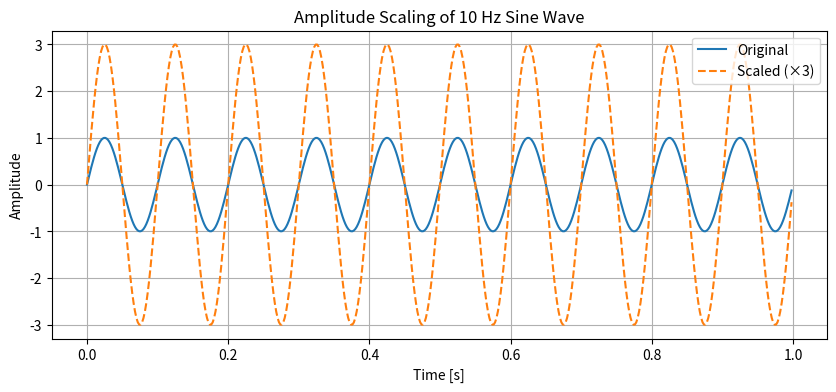

Write the Python code that produced this figure.
#d.	Generate a 10 Hz sine wave and scale its amplitude by a factor of 3. Plot the original and scaled signals together.
import numpy as np
import matplotlib.pyplot as plt

# Parameters
fs = 500  
t = np.linspace(0, 1, fs, endpoint=False)

# Signals
sine_10Hz = np.sin(2 * np.pi * 10 * t)
sine_scaled = 3 * sine_10Hz

# Plot
plt.figure(figsize=(10, 4))
plt.plot(t, sine_10Hz, label="Original")
plt.plot(t, sine_scaled, label="Scaled (×3)", linestyle="--")
plt.title("Amplitude Scaling of 10 Hz Sine Wave")
plt.xlabel("Time [s]")
plt.ylabel("Amplitude")
plt.legend()
plt.grid(True)
plt.show()
